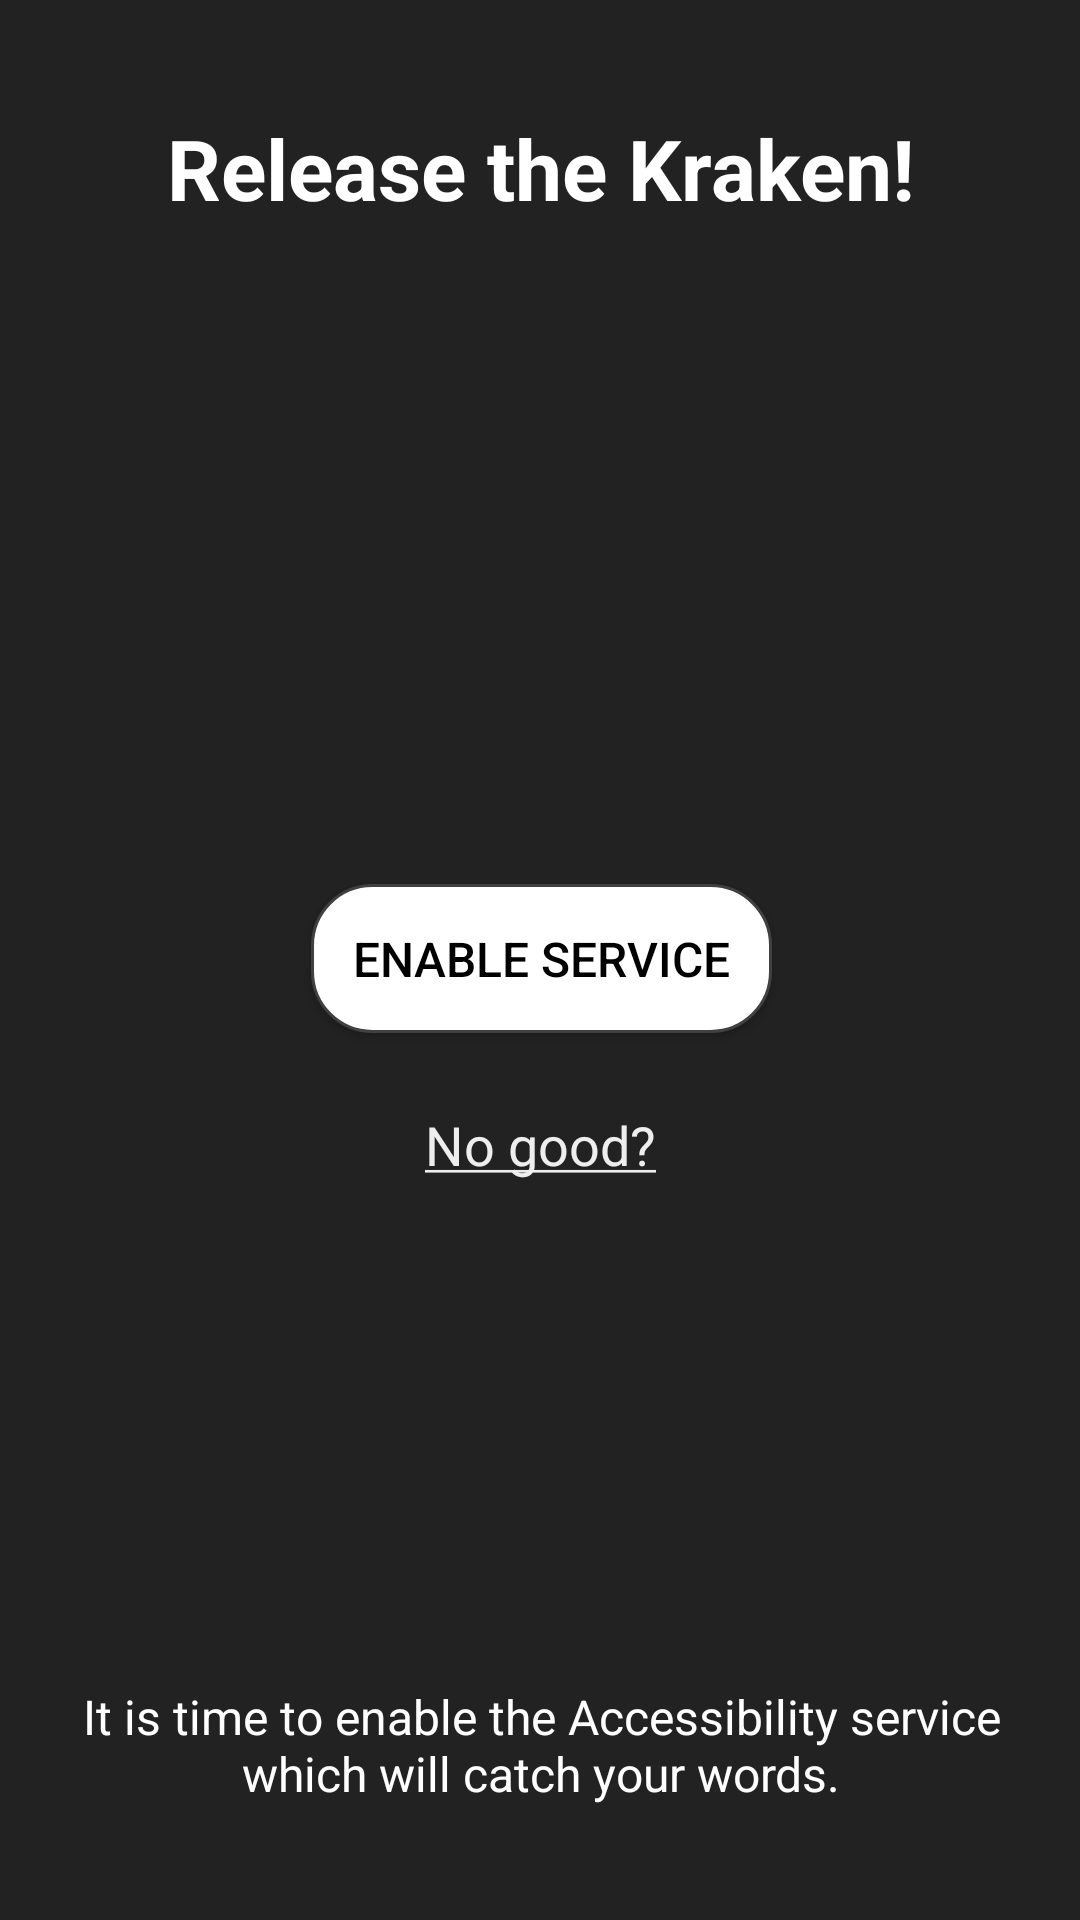

Android layout source for this screen:
<!-- AndroidManifest.xml: application theme AppTheme -->
<!-- res/layout/activity_set_up.xml -->
<?xml version="1.0" encoding="utf-8"?>
<android.support.constraint.ConstraintLayout xmlns:android="http://schemas.android.com/apk/res/android"
    xmlns:app="http://schemas.android.com/apk/res-auto"
    xmlns:tools="http://schemas.android.com/tools"
    android:layout_width="match_parent"
    android:layout_height="match_parent"
    tools:context="com.example.wordshunter.ui.set_up.SetUpActivity"
    android:background="#222222">

    <TextView
        android:id="@+id/title"
        android:layout_width="wrap_content"
        android:layout_height="wrap_content"
        android:layout_gravity="center"
        android:layout_marginBottom="8dp"
        android:layout_marginLeft="8dp"
        android:layout_marginRight="8dp"
        android:layout_marginTop="8dp"
        android:layout_weight="2"
        android:gravity="center"
        android:paddingLeft="32dp"
        android:paddingRight="32dp"
        android:text="@string/set_up_guide_title"
        android:textColor="@android:color/white"
        android:textSize="28sp"
        android:textStyle="bold"
        app:layout_constraintBottom_toBottomOf="parent"
        app:layout_constraintLeft_toLeftOf="parent"
        app:layout_constraintRight_toRightOf="parent"
        app:layout_constraintTop_toTopOf="parent"
        app:layout_constraintVertical_bias="0.05" />


    <TextView
        android:id="@+id/description"
        android:layout_width="wrap_content"
        android:layout_height="wrap_content"
        android:layout_gravity="center"
        android:layout_marginBottom="8dp"
        android:layout_marginTop="8dp"
        android:gravity="center"
        android:text="@string/set_up_guide_description"
        android:textColor="@android:color/white"
        android:textSize="16sp"
        app:layout_constraintLeft_toLeftOf="parent"
        app:layout_constraintRight_toRightOf="parent"
        app:layout_constraintTop_toBottomOf="@+id/title"
        app:layout_constraintVertical_bias="0.941"
        app:layout_constraintBottom_toBottomOf="parent"
        app:layout_constraintHorizontal_bias="0.505" />

    <Button
        android:id="@+id/open_button"
        android:layout_width="wrap_content"
        android:layout_height="wrap_content"
        android:text="@string/set_service"
        android:textSize="16sp"
        android:padding="14dp"
        android:background="@drawable/selector_enable_service_button_background"
        android:textColor="@android:color/black"
        app:layout_constraintBottom_toBottomOf="parent"
        app:layout_constraintLeft_toLeftOf="parent"
        app:layout_constraintRight_toRightOf="parent"
        app:layout_constraintTop_toTopOf="parent"
        app:layout_constraintHorizontal_bias="0.502"
        app:layout_constraintVertical_bias="0.499" />

    <TextView
        android:id="@+id/forgot_tv"
        android:layout_width="wrap_content"
        android:layout_height="wrap_content"
        android:clickable="true"
        android:focusable="true"
        android:text="@string/set_up_forgot"
        android:textSize="18sp"
        android:textColor="#eeeeee"
        android:layout_marginTop="8dp"
        app:layout_constraintTop_toBottomOf="@+id/open_button"
        app:layout_constraintBottom_toBottomOf="parent"
        app:layout_constraintRight_toRightOf="parent"
        app:layout_constraintLeft_toLeftOf="parent"
        app:layout_constraintVertical_bias="0.065" />

</android.support.constraint.ConstraintLayout>
<!-- resources referenced by this layout -->
<resources>
  <!-- drawable selector_enable_service_button_background (drawable) -->
  <?xml version="1.0" encoding="utf-8"?>
  <selector xmlns:android="http://schemas.android.com/apk/res/android">
  
      <item android:state_pressed="false" android:drawable="@drawable/shape_enable_service_button_not_pressed" />
  
      <item android:state_pressed="true" android:drawable="@drawable/shape_enable_service_button_pressed" />
  </selector>
  <string name="set_service">Enable service</string>
  <string name="set_up_forgot"><u>No good?</u></string>
  <string name="set_up_guide_description">It is time to enable the Accessibility service\nwhich will catch your words.</string>
  <string name="set_up_guide_title">Release the Kraken!</string>
  <style name="AppTheme" parent="Theme.AppCompat.Light.NoActionBar">
          
          <item name="colorPrimary">@color/colorPrimary</item>
          <item name="colorPrimaryDark">@color/colorPrimaryDark</item>
          <item name="colorAccent">@color/colorAccent</item>
          <item name="android:actionOverflowButtonStyle">@style/ActionButtonOverflow</item>
          <item name="preferenceTheme">@style/PreferenceThemeOverlay.v14.Material</item>
          
          <item name="actionOverflowButtonStyle">@style/ActionButtonOverflow</item>
      </style>
  <!-- drawable shape_enable_service_button_not_pressed (drawable) -->
  <?xml version="1.0" encoding="utf-8"?>
  <shape xmlns:android="http://schemas.android.com/apk/res/android"
      android:shape="rectangle">
      <stroke
          android:width="1dp"
          android:color="#FF404040" />
      <corners android:radius="20dp" />
      <solid android:color="#ffffff" />
  </shape>
  <!-- drawable shape_enable_service_button_pressed (drawable) -->
  <?xml version="1.0" encoding="utf-8"?>
  <shape xmlns:android="http://schemas.android.com/apk/res/android"
      android:shape="rectangle">
      <stroke
          android:width="1dp"
          android:color="#FF404040" />
      <corners android:radius="20dp" />
      <solid android:color="@color/colorAccent" />
  </shape>
  <color name="colorPrimary">#222222</color>
  <color name="colorPrimaryDark">#303f9f</color>
  <color name="colorAccent">#bc5cba</color>
  <style name="ActionButtonOverflow" parent="android:style/Widget.Holo.ActionButton.Overflow">
          <item name="android:src">@drawable/ic_action_date_range</item>
      </style>
</resources>
